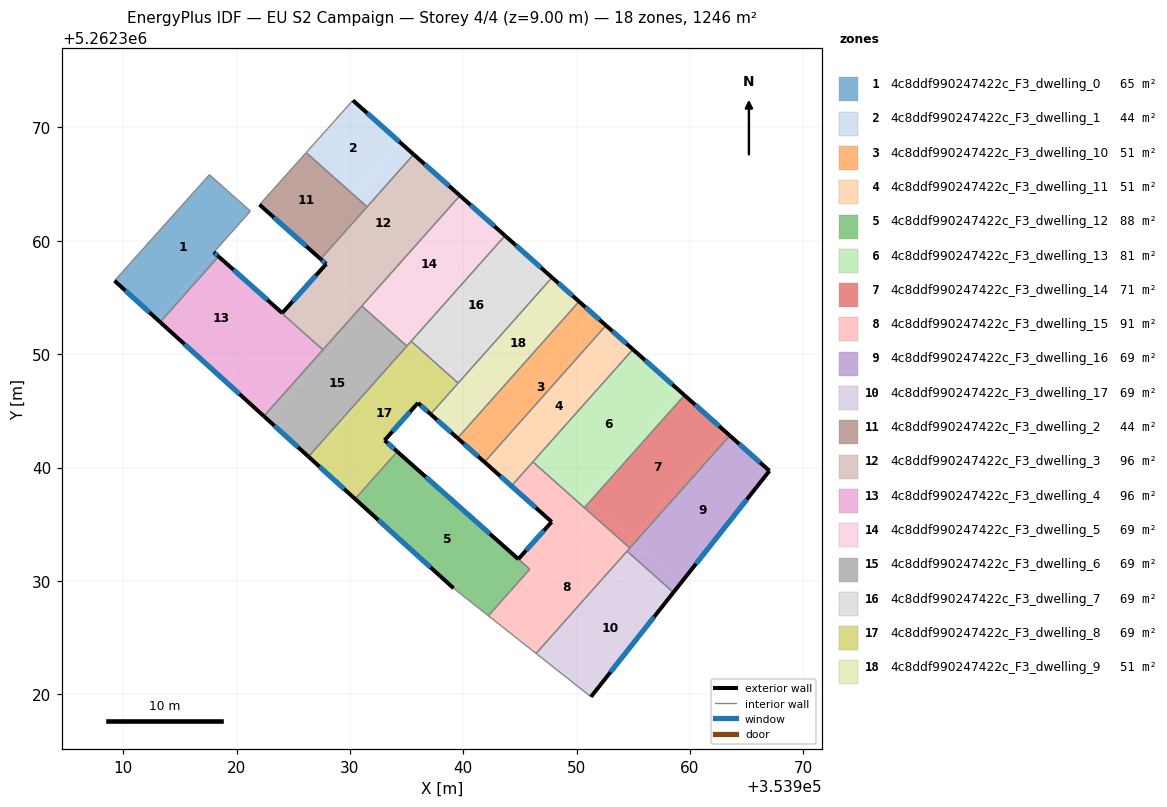
=== STOREY PLAN SPEC (per zone: floor XY polygon, exterior-wall plan segments, windows/doors) ===
zone 1: 4c8ddf990247422c_F3_dwelling_0  (65.4 m²)
  floor: (353921.22, 5262362.62) (353917.99, 5262359.00) (353918.12, 5262358.88) (353912.97, 5262353.09) (353909.24, 5262356.48) (353917.60, 5262365.83)
  floor: (353918.41, 5262358.62) (353918.39, 5262358.59) (353913.26, 5262352.83) (353912.97, 5262353.09) (353918.12, 5262358.88)
  exterior wall: (353918.41, 5262358.62) – (353917.99, 5262359.00)  [0.6 m]
    window: (353918.31, 5262358.71) – (353918.09, 5262358.91)  [0.5 m²]
  exterior wall: (353909.24, 5262356.48) – (353913.26, 5262352.83)  [5.4 m]
    window: (353910.18, 5262355.62) – (353912.32, 5262353.69)  [4.6 m²]
  interior walls: 5
zone 2: 4c8ddf990247422c_F3_dwelling_1  (44.4 m²)
  floor: (353934.44, 5262368.67) (353930.33, 5262364.06) (353926.14, 5262367.78) (353930.26, 5262372.39)
  floor: (353935.62, 5262367.62) (353931.51, 5262363.00) (353930.33, 5262364.06) (353934.44, 5262368.67)
  exterior wall: (353935.62, 5262367.62) – (353930.26, 5262372.39)  [7.2 m]
    window: (353934.36, 5262368.74) – (353931.52, 5262371.27)  [6.1 m²]
  interior walls: 3
zone 3: 4c8ddf990247422c_F3_dwelling_10  (51.3 m²)
  floor: (353952.59, 5262352.53) (353941.87, 5262340.49) (353940.84, 5262341.40) (353943.17, 5262344.03) (353943.02, 5262344.16) (353951.40, 5262353.59)
  floor: (353943.17, 5262344.03) (353940.84, 5262341.40) (353939.49, 5262342.60) (353941.83, 5262345.22)
  floor: (353951.40, 5262353.59) (353943.02, 5262344.16) (353943.17, 5262344.03) (353941.83, 5262345.22) (353950.21, 5262354.65)
  exterior wall: (353952.59, 5262352.54) – (353950.21, 5262354.65)  [3.2 m]
    window: (353952.03, 5262353.03) – (353950.77, 5262354.15)  [2.7 m²]
  exterior wall: (353939.49, 5262342.60) – (353941.87, 5262340.48)  [3.2 m]
    window: (353940.05, 5262342.10) – (353941.31, 5262340.98)  [2.7 m²]
  interior walls: 2
zone 4: 4c8ddf990247422c_F3_dwelling_11  (51.2 m²)
  floor: (353954.96, 5262350.42) (353944.24, 5262338.38) (353941.87, 5262340.49) (353952.59, 5262352.53)
  exterior wall: (353954.96, 5262350.42) – (353952.59, 5262352.54)  [3.2 m]
    window: (353954.40, 5262350.92) – (353953.14, 5262352.04)  [2.7 m²]
  interior walls: 5
zone 5: 4c8ddf990247422c_F3_dwelling_12  (88.2 m²)
  floor: (353942.97, 5262333.60) (353939.17, 5262329.33) (353939.14, 5262329.36) (353934.22, 5262333.82) (353937.98, 5262338.03)
  floor: (353937.90, 5262338.10) (353937.91, 5262338.09) (353937.98, 5262338.03) (353934.22, 5262333.82) (353930.46, 5262337.23) (353934.17, 5262341.41)
  floor: (353945.86, 5262331.03) (353942.21, 5262326.93) (353939.17, 5262329.33) (353942.97, 5262333.60)
  exterior wall: (353930.46, 5262337.23) – (353939.14, 5262329.36)  [11.7 m]
    window: (353932.50, 5262335.38) – (353937.10, 5262331.20)  [9.9 m²]
  exterior wall: (353944.85, 5262331.93) – (353934.17, 5262341.41)  [14.3 m]
    window: (353942.34, 5262334.15) – (353936.68, 5262339.18)  [12.1 m²]
  interior walls: 4
zone 6: 4c8ddf990247422c_F3_dwelling_13  (80.8 m²)
  floor: (353959.51, 5262346.38) (353951.12, 5262336.95) (353950.70, 5262337.33) (353959.08, 5262346.76)
  floor: (353954.16, 5262349.49) (353946.59, 5262340.98) (353946.63, 5262340.95) (353946.74, 5262340.85) (353951.12, 5262336.95) (353950.68, 5262336.46) (353946.15, 5262340.49)
  floor: (353954.98, 5262350.41) (353951.94, 5262346.99) (353954.16, 5262349.49) (353946.15, 5262340.49) (353946.14, 5262340.50) (353954.96, 5262350.42)
  floor: (353959.08, 5262346.76) (353950.70, 5262337.33) (353951.12, 5262336.95) (353946.74, 5262340.85) (353946.63, 5262340.95) (353946.59, 5262340.98) (353951.94, 5262346.99) (353954.98, 5262350.41) (353954.96, 5262350.42)
  exterior wall: (353959.51, 5262346.38) – (353954.96, 5262350.42)  [6.1 m]
    window: (353958.44, 5262347.33) – (353956.03, 5262349.47)  [5.1 m²]
  interior walls: 3
zone 7: 4c8ddf990247422c_F3_dwelling_14  (71.1 m²)
  floor: (353963.18, 5262343.11) (353954.80, 5262333.69) (353951.13, 5262336.95) (353959.51, 5262346.38)
  floor: (353963.51, 5262342.82) (353955.13, 5262333.39) (353954.80, 5262333.69) (353963.18, 5262343.11)
  floor: (353952.31, 5262335.90) (353951.87, 5262335.40) (353950.69, 5262336.46) (353951.13, 5262336.95)
  floor: (353955.13, 5262333.39) (353954.69, 5262332.90) (353951.87, 5262335.40) (353952.31, 5262335.90)
  exterior wall: (353963.51, 5262342.82) – (353959.51, 5262346.38)  [5.4 m]
    window: (353962.57, 5262343.66) – (353960.45, 5262345.54)  [4.5 m²]
  interior walls: 3
zone 8: 4c8ddf990247422c_F3_dwelling_15  (90.7 m²)
  floor: (353954.69, 5262332.90) (353946.42, 5262323.60) (353943.46, 5262325.95) (353951.87, 5262335.40)
  floor: (353951.87, 5262335.40) (353943.46, 5262325.95) (353942.21, 5262326.93) (353945.86, 5262331.03) (353944.85, 5262331.93) (353947.80, 5262335.21) (353944.26, 5262338.36) (353946.15, 5262340.49)
  floor: (353946.15, 5262340.49) (353944.26, 5262338.36) (353941.87, 5262340.49) (353944.24, 5262338.38) (353944.47, 5262338.63) (353946.14, 5262340.50)
  exterior wall: (353947.80, 5262335.21) – (353944.85, 5262331.93)  [4.4 m]
    window: (353947.10, 5262334.44) – (353945.54, 5262332.70)  [3.7 m²]
  exterior wall: (353941.87, 5262340.49) – (353947.80, 5262335.21)  [7.9 m]
    window: (353943.26, 5262339.25) – (353946.40, 5262336.45)  [6.7 m²]
  interior walls: 10
zone 9: 4c8ddf990247422c_F3_dwelling_16  (69.2 m²)
  floor: (353967.01, 5262339.71) (353959.17, 5262329.79) (353955.13, 5262333.39) (353963.51, 5262342.82)
  floor: (353959.17, 5262329.79) (353958.53, 5262328.99) (353955.16, 5262331.99) (353955.84, 5262332.76)
  floor: (353955.84, 5262332.76) (353955.16, 5262331.99) (353954.44, 5262332.62) (353955.13, 5262333.39)
  exterior wall: (353958.53, 5262328.99) – (353967.01, 5262339.71)  [13.7 m]
    window: (353960.52, 5262331.51) – (353965.02, 5262337.19)  [11.5 m²]
  exterior wall: (353967.01, 5262339.71) – (353963.51, 5262342.82)  [4.7 m]
    window: (353966.18, 5262340.44) – (353964.33, 5262342.09)  [3.9 m²]
  interior walls: 3
zone 10: 4c8ddf990247422c_F3_dwelling_17  (69.2 m²)
  floor: (353958.53, 5262328.99) (353951.26, 5262319.78) (353947.17, 5262323.01) (353955.16, 5262331.99)
  floor: (353955.16, 5262331.99) (353947.17, 5262323.01) (353946.42, 5262323.60) (353954.44, 5262332.62)
  exterior wall: (353951.26, 5262319.78) – (353958.53, 5262328.99)  [11.7 m]
    window: (353952.97, 5262321.94) – (353956.83, 5262326.83)  [9.9 m²]
  interior walls: 3
zone 11: 4c8ddf990247422c_F3_dwelling_2  (44.4 m²)
  floor: (353930.33, 5262364.06) (353926.23, 5262359.45) (353922.03, 5262363.19) (353926.14, 5262367.78)
  floor: (353931.51, 5262363.00) (353927.41, 5262358.39) (353926.23, 5262359.45) (353930.33, 5262364.06)
  exterior wall: (353922.03, 5262363.19) – (353927.41, 5262358.39)  [7.2 m]
    window: (353923.29, 5262362.06) – (353926.15, 5262359.52)  [6.1 m²]
  interior walls: 3
zone 12: 4c8ddf990247422c_F3_dwelling_3  (95.7 m²)
  floor: (353939.71, 5262363.99) (353931.32, 5262354.56) (353930.19, 5262355.57) (353938.57, 5262365.00)
  floor: (353931.32, 5262354.56) (353927.61, 5262350.39) (353924.05, 5262353.56) (353924.07, 5262353.59) (353924.03, 5262353.63) (353927.73, 5262357.76) (353927.76, 5262357.73)
  floor: (353938.57, 5262365.00) (353930.19, 5262355.57) (353927.76, 5262357.73) (353927.73, 5262357.76) (353927.90, 5262357.96) (353927.41, 5262358.39) (353935.62, 5262367.62)
  exterior wall: (353927.90, 5262357.96) – (353924.03, 5262353.63)  [5.8 m]
    window: (353926.99, 5262356.94) – (353924.94, 5262354.65)  [4.9 m²]
  exterior wall: (353927.41, 5262358.39) – (353927.90, 5262357.96)  [0.7 m]
    window: (353927.53, 5262358.29) – (353927.79, 5262358.06)  [0.6 m²]
  exterior wall: (353939.71, 5262363.99) – (353935.62, 5262367.62)  [5.5 m]
    window: (353938.75, 5262364.84) – (353936.58, 5262366.77)  [4.6 m²]
  interior walls: 6
zone 13: 4c8ddf990247422c_F3_dwelling_4  (96.3 m²)
  floor: (353924.03, 5262353.63) (353924.00, 5262353.60) (353924.05, 5262353.56) (353918.87, 5262347.74) (353913.26, 5262352.83) (353918.39, 5262358.59) (353918.41, 5262358.62)
  floor: (353927.61, 5262350.39) (353922.41, 5262344.53) (353918.87, 5262347.74) (353924.05, 5262353.56)
  exterior wall: (353924.03, 5262353.63) – (353918.41, 5262358.62)  [7.5 m]
    window: (353922.71, 5262354.80) – (353919.73, 5262357.45)  [6.3 m²]
  exterior wall: (353913.26, 5262352.83) – (353922.41, 5262344.53)  [12.3 m]
    window: (353915.41, 5262350.88) – (353920.26, 5262346.48)  [10.4 m²]
  interior walls: 5
zone 14: 4c8ddf990247422c_F3_dwelling_5  (69.2 m²)
  floor: (353942.67, 5262361.35) (353934.29, 5262351.92) (353931.32, 5262354.56) (353939.71, 5262363.99)
  floor: (353943.68, 5262360.46) (353935.40, 5262351.14) (353935.29, 5262351.03) (353934.29, 5262351.92) (353942.67, 5262361.35)
  floor: (353931.64, 5262354.28) (353931.37, 5262353.97) (353931.05, 5262354.25) (353931.32, 5262354.56)
  floor: (353935.29, 5262351.03) (353935.02, 5262350.72) (353931.37, 5262353.97) (353931.64, 5262354.28)
  exterior wall: (353943.68, 5262360.46) – (353939.71, 5262363.99)  [5.3 m]
    window: (353942.75, 5262361.29) – (353940.64, 5262363.16)  [4.5 m²]
  interior walls: 4
zone 15: 4c8ddf990247422c_F3_dwelling_6  (69.2 m²)
  floor: (353931.37, 5262353.97) (353922.72, 5262344.25) (353922.41, 5262344.53) (353931.05, 5262354.25)
  floor: (353935.02, 5262350.72) (353926.34, 5262340.96) (353922.72, 5262344.25) (353931.37, 5262353.97)
  exterior wall: (353922.41, 5262344.53) – (353926.34, 5262340.96)  [5.3 m]
    window: (353923.33, 5262343.70) – (353925.42, 5262341.80)  [4.5 m²]
  interior walls: 4
zone 16: 4c8ddf990247422c_F3_dwelling_7  (69.2 m²)
  floor: (353946.78, 5262357.70) (353946.80, 5262357.68) (353946.89, 5262357.60) (353938.60, 5262348.29) (353935.40, 5262351.14) (353943.68, 5262360.46)
  floor: (353947.83, 5262356.76) (353939.55, 5262347.45) (353938.60, 5262348.29) (353946.89, 5262357.60)
  exterior wall: (353947.83, 5262356.76) – (353943.68, 5262360.46)  [5.6 m]
    window: (353946.86, 5262357.63) – (353944.65, 5262359.59)  [4.7 m²]
  interior walls: 3
zone 17: 4c8ddf990247422c_F3_dwelling_8  (69.2 m²)
  floor: (353939.45, 5262347.34) (353937.11, 5262344.71) (353936.00, 5262345.70) (353934.48, 5262344.00) (353934.35, 5262343.86) (353933.95, 5262343.41) (353933.75, 5262343.19) (353933.06, 5262342.41) (353932.88, 5262342.56) (353929.17, 5262338.39) (353926.57, 5262340.76) (353935.52, 5262350.83)
  floor: (353933.06, 5262342.40) (353934.17, 5262341.41) (353930.46, 5262337.23) (353929.17, 5262338.39) (353932.88, 5262342.56)
  floor: (353935.52, 5262350.83) (353926.57, 5262340.76) (353926.34, 5262340.96) (353935.29, 5262351.03)
  floor: (353938.60, 5262348.29) (353938.50, 5262348.18) (353935.29, 5262351.03) (353935.40, 5262351.14)
  floor: (353939.55, 5262347.45) (353939.45, 5262347.34) (353938.50, 5262348.18) (353938.60, 5262348.29)
  exterior wall: (353934.17, 5262341.41) – (353933.06, 5262342.41)  [1.5 m]
    window: (353933.91, 5262341.64) – (353933.32, 5262342.17)  [1.3 m²]
  exterior wall: (353926.34, 5262340.96) – (353930.46, 5262337.23)  [5.6 m]
    window: (353927.31, 5262340.09) – (353929.49, 5262338.11)  [4.7 m²]
  exterior wall: (353936.00, 5262345.70) – (353937.11, 5262344.71)  [1.5 m]
    window: (353936.26, 5262345.47) – (353936.85, 5262344.95)  [1.3 m²]
  exterior wall: (353933.06, 5262342.41) – (353936.00, 5262345.70)  [4.4 m]
    window: (353933.75, 5262343.18) – (353935.31, 5262344.93)  [3.7 m²]
  interior walls: 5
zone 18: 4c8ddf990247422c_F3_dwelling_9  (51.4 m²)
  floor: (353950.21, 5262354.65) (353941.83, 5262345.22) (353939.45, 5262347.34) (353947.83, 5262356.76)
  floor: (353941.83, 5262345.22) (353939.49, 5262342.60) (353937.11, 5262344.71) (353939.45, 5262347.34)
  exterior wall: (353950.21, 5262354.65) – (353947.83, 5262356.76)  [3.2 m]
    window: (353949.65, 5262355.15) – (353948.39, 5262356.27)  [2.7 m²]
  exterior wall: (353937.11, 5262344.71) – (353939.49, 5262342.60)  [3.2 m]
    window: (353937.67, 5262344.22) – (353938.93, 5262343.09)  [2.7 m²]
  interior walls: 3

=== DERIVED (storey summary) ===
Building: EU S2 Campaign
Storey: 4 of 4  (floor level z = 9.00 m)
Storey gross floor area: 1246.2 m²
Zones on this storey: 18
  - 4c8ddf990247422c_F3_dwelling_0: floor 65.4 m²; exterior wall 6.0 m (18.0 m²); 2 window(s) 5.1 m²; WWR 28.1%
  - 4c8ddf990247422c_F3_dwelling_1: floor 44.4 m²; exterior wall 7.2 m (21.5 m²); 1 window(s) 6.1 m²; WWR 28.1%
  - 4c8ddf990247422c_F3_dwelling_10: floor 51.3 m²; exterior wall 6.4 m (19.1 m²); 2 window(s) 5.4 m²; WWR 28.1%
  - 4c8ddf990247422c_F3_dwelling_11: floor 51.2 m²; exterior wall 3.2 m (9.5 m²); 1 window(s) 2.7 m²; WWR 28.1%
  - 4c8ddf990247422c_F3_dwelling_12: floor 88.2 m²; exterior wall 26.0 m (78.0 m²); 2 window(s) 21.9 m²; WWR 28.1%
  - 4c8ddf990247422c_F3_dwelling_13: floor 80.8 m²; exterior wall 6.1 m (18.3 m²); 1 window(s) 5.1 m²; WWR 28.1%
  - 4c8ddf990247422c_F3_dwelling_14: floor 71.1 m²; exterior wall 5.4 m (16.1 m²); 1 window(s) 4.5 m²; WWR 28.1%
  - 4c8ddf990247422c_F3_dwelling_15: floor 90.7 m²; exterior wall 12.3 m (37.0 m²); 2 window(s) 10.4 m²; WWR 28.1%
  - 4c8ddf990247422c_F3_dwelling_16: floor 69.2 m²; exterior wall 18.3 m (55.0 m²); 2 window(s) 15.5 m²; WWR 28.1%
  - 4c8ddf990247422c_F3_dwelling_17: floor 69.2 m²; exterior wall 11.7 m (35.2 m²); 1 window(s) 9.9 m²; WWR 28.1%
  - 4c8ddf990247422c_F3_dwelling_2: floor 44.4 m²; exterior wall 7.2 m (21.6 m²); 1 window(s) 6.1 m²; WWR 28.1%
  - 4c8ddf990247422c_F3_dwelling_3: floor 95.7 m²; exterior wall 11.9 m (35.8 m²); 3 window(s) 10.1 m²; WWR 28.1%
  - 4c8ddf990247422c_F3_dwelling_4: floor 96.3 m²; exterior wall 19.9 m (59.6 m²); 2 window(s) 16.8 m²; WWR 28.1%
  - 4c8ddf990247422c_F3_dwelling_5: floor 69.2 m²; exterior wall 5.3 m (15.9 m²); 1 window(s) 4.5 m²; WWR 28.1%
  - 4c8ddf990247422c_F3_dwelling_6: floor 69.2 m²; exterior wall 5.3 m (15.9 m²); 1 window(s) 4.5 m²; WWR 28.1%
  - 4c8ddf990247422c_F3_dwelling_7: floor 69.2 m²; exterior wall 5.6 m (16.7 m²); 1 window(s) 4.7 m²; WWR 28.1%
  - 4c8ddf990247422c_F3_dwelling_8: floor 69.2 m²; exterior wall 13.0 m (38.9 m²); 4 window(s) 10.9 m²; WWR 28.1%
  - 4c8ddf990247422c_F3_dwelling_9: floor 51.4 m²; exterior wall 6.4 m (19.1 m²); 2 window(s) 5.4 m²; WWR 28.1%
Zone adjacency (shared interzone walls):
  - 4c8ddf990247422c_F3_dwelling_0 ↔ 4c8ddf990247422c_F3_dwelling_4
  - 4c8ddf990247422c_F3_dwelling_1 ↔ 4c8ddf990247422c_F3_dwelling_2
  - 4c8ddf990247422c_F3_dwelling_1 ↔ 4c8ddf990247422c_F3_dwelling_3
  - 4c8ddf990247422c_F3_dwelling_10 ↔ 4c8ddf990247422c_F3_dwelling_11
  - 4c8ddf990247422c_F3_dwelling_10 ↔ 4c8ddf990247422c_F3_dwelling_9
  - 4c8ddf990247422c_F3_dwelling_11 ↔ 4c8ddf990247422c_F3_dwelling_13
  - 4c8ddf990247422c_F3_dwelling_11 ↔ 4c8ddf990247422c_F3_dwelling_15
  - 4c8ddf990247422c_F3_dwelling_12 ↔ 4c8ddf990247422c_F3_dwelling_15
  - 4c8ddf990247422c_F3_dwelling_12 ↔ 4c8ddf990247422c_F3_dwelling_8
  - 4c8ddf990247422c_F3_dwelling_13 ↔ 4c8ddf990247422c_F3_dwelling_14
  - 4c8ddf990247422c_F3_dwelling_13 ↔ 4c8ddf990247422c_F3_dwelling_15
  - 4c8ddf990247422c_F3_dwelling_14 ↔ 4c8ddf990247422c_F3_dwelling_15
  - 4c8ddf990247422c_F3_dwelling_14 ↔ 4c8ddf990247422c_F3_dwelling_16
  - 4c8ddf990247422c_F3_dwelling_15 ↔ 4c8ddf990247422c_F3_dwelling_16
  - 4c8ddf990247422c_F3_dwelling_15 ↔ 4c8ddf990247422c_F3_dwelling_17
  - 4c8ddf990247422c_F3_dwelling_16 ↔ 4c8ddf990247422c_F3_dwelling_17
  - 4c8ddf990247422c_F3_dwelling_2 ↔ 4c8ddf990247422c_F3_dwelling_3
  - 4c8ddf990247422c_F3_dwelling_3 ↔ 4c8ddf990247422c_F3_dwelling_4
  - 4c8ddf990247422c_F3_dwelling_3 ↔ 4c8ddf990247422c_F3_dwelling_5
  - 4c8ddf990247422c_F3_dwelling_3 ↔ 4c8ddf990247422c_F3_dwelling_6
  - 4c8ddf990247422c_F3_dwelling_4 ↔ 4c8ddf990247422c_F3_dwelling_6
  - 4c8ddf990247422c_F3_dwelling_5 ↔ 4c8ddf990247422c_F3_dwelling_6
  - 4c8ddf990247422c_F3_dwelling_5 ↔ 4c8ddf990247422c_F3_dwelling_7
  - 4c8ddf990247422c_F3_dwelling_5 ↔ 4c8ddf990247422c_F3_dwelling_8
  - 4c8ddf990247422c_F3_dwelling_6 ↔ 4c8ddf990247422c_F3_dwelling_8
  - 4c8ddf990247422c_F3_dwelling_7 ↔ 4c8ddf990247422c_F3_dwelling_8
  - 4c8ddf990247422c_F3_dwelling_7 ↔ 4c8ddf990247422c_F3_dwelling_9
  - 4c8ddf990247422c_F3_dwelling_8 ↔ 4c8ddf990247422c_F3_dwelling_9